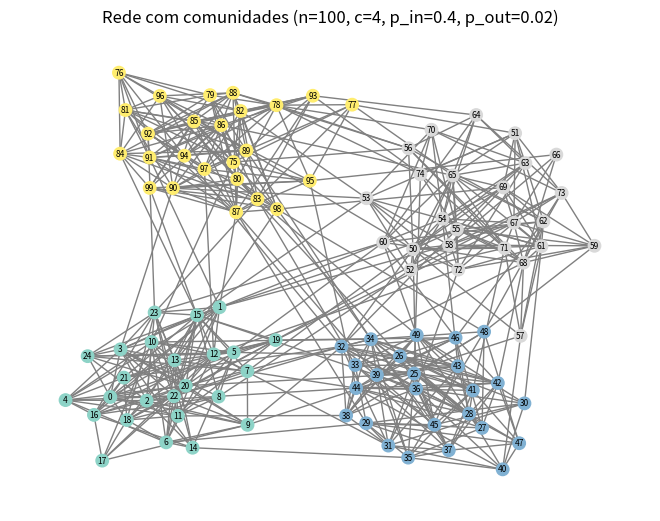
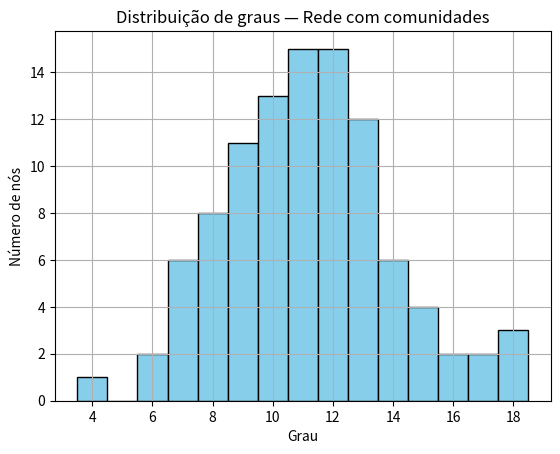

Here is the Python script that generated these plots, in order:
# -*- coding: utf-8 -*-
"""redes_comunidades.ipynb

Automatically generated by Colab.

Original file is located at
    https://colab.research.google.com/drive/1oFo-pqHFThbZMjMgY_a8W_d_2xN7U6ja
"""

import networkx as nx
import matplotlib.pyplot as plt
import random
import numpy as np

def rede_comunidades(n=100, c=4, p_in=0.4, p_out=0.02):
    """
    rede com comunidades:
    - p_in: probabilidade de conexão dentro da comunidade
    - p_out: probabilidade de conexão entre comunidades
    """
    G = nx.Graph()
    G.add_nodes_from(range(n))

    # define as comunidades
    tamanho = n // c
    comunidade = {i: i // tamanho for i in range(n)}

    # cria as arestas
    for i in range(n):
        for j in range(i + 1, n):
            if comunidade[i] == comunidade[j]:
                if random.random() < p_in:
                    G.add_edge(i, j)
            else:
                if random.random() < p_out:
                    G.add_edge(i, j)

    # visualização
    cores = [comunidade[n] for n in G.nodes]
    nx.draw(
        G,
        node_color=cores,
        cmap=plt.cm.Set3,
        with_labels=True,
        node_size=80,
        font_size=6,
        edge_color='gray'
    )
    plt.title(f"Rede com comunidades (n={n}, c={c}, p_in={p_in}, p_out={p_out})")
    plt.show()

    # métricas
    graus = [grau for _, grau in G.degree()]

    print(f"Número de componentes conexas: {nx.number_connected_components(G)}")
    if nx.is_connected(G):
        print(f"Diâmetro: {nx.diameter(G)}")
        print(f"Caminho médio: {nx.average_shortest_path_length(G):.2f}")
    else:
        print("Atenção: Grafo desconexo – não é possível calcular caminho médio e diâmetro.")

    print(f"Grau médio: {np.mean(graus):.2f}")
    print(f"Desvio padrão dos graus: {np.std(graus):.2f}")
    print(f"Coeficiente de clustering médio: {nx.average_clustering(G):.2f}")
    print(f"Densidade: {nx.density(G):.2f}")

    # histograma
    plt.hist(
        graus,
        bins=range(min(graus), max(graus) + 2),
        align='left',
        color='skyblue',
        edgecolor='black'
    )
    plt.title(f"Distribuição de graus — Rede com comunidades")
    plt.xlabel("Grau")
    plt.ylabel("Número de nós")
    plt.grid(True)
    plt.show()

    return G, comunidade

G, comunidade = rede_comunidades(n=100, c=4, p_in=0.4, p_out=0.02)
